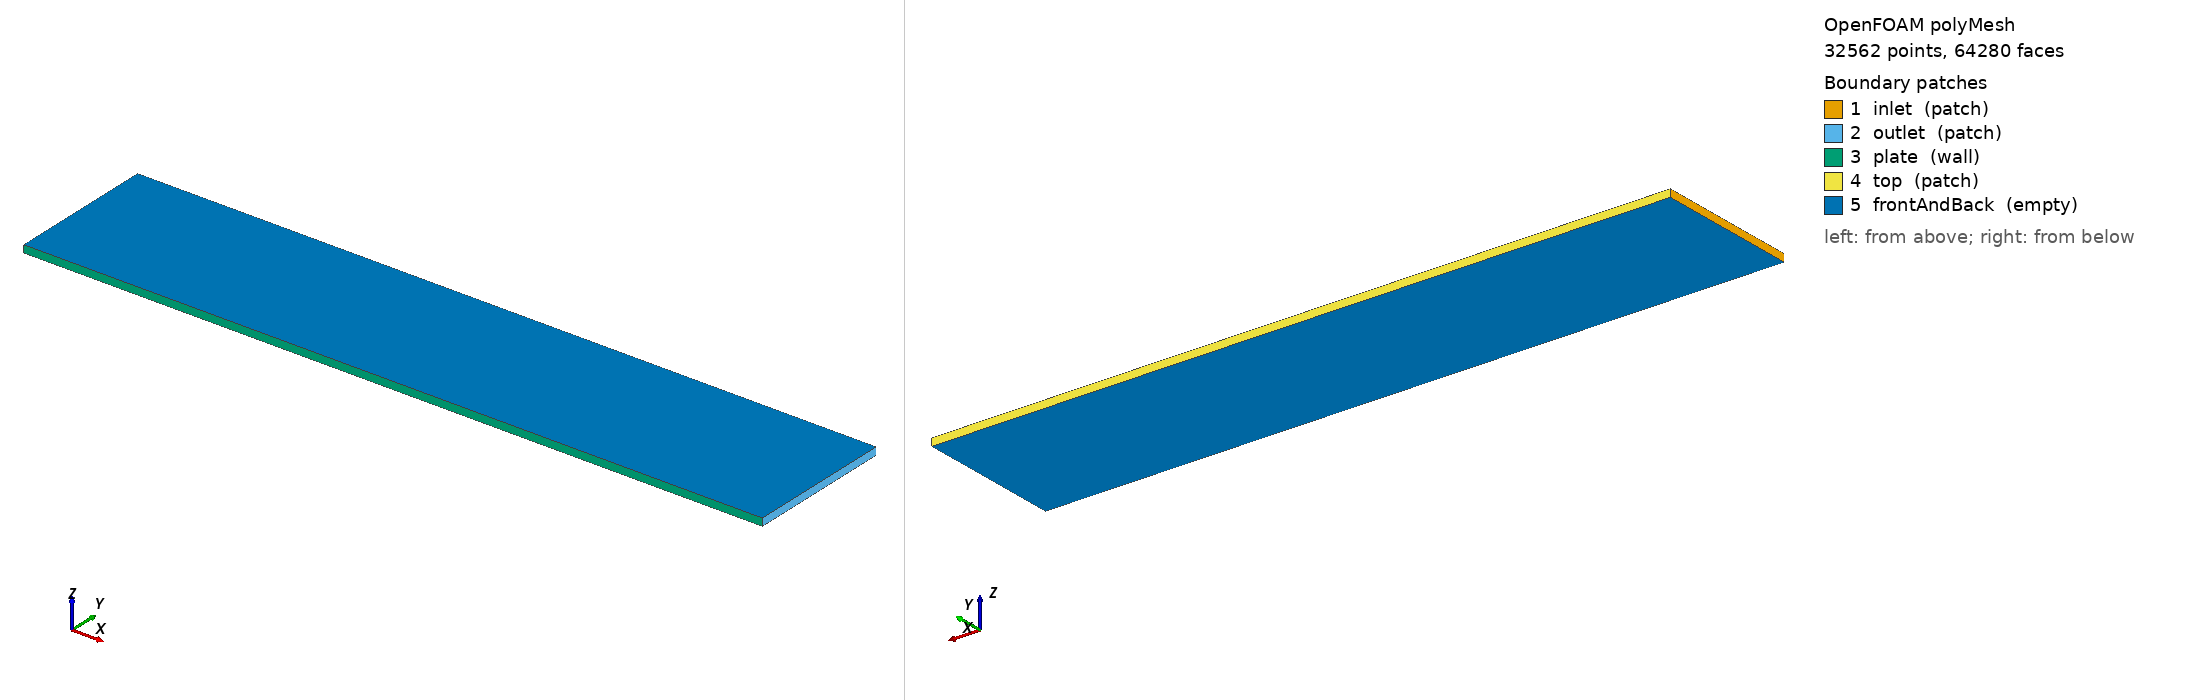

OpenFOAM case: the committed polyMesh, 32562 points, 64280 faces. Boundary patches (legend numbers): 1 inlet (patch), 2 outlet (patch), 3 plate (wall), 4 top (patch), 5 frontAndBack (empty). Left view from above one corner, right view from below the opposite corner. Boundary conditions: 2 field file(s) under 0/; 5 of 5 drawn patches have an entry in a shipped field file.

=== constant/polyMesh/boundary ===
/*--------------------------------*- C++ -*----------------------------------*\
  =========                 |
  \\      /  F ield         | OpenFOAM: The Open Source CFD Toolbox
   \\    /   O peration     | Website:  https://openfoam.org
    \\  /    A nd           | Version:  13
     \\/     M anipulation  |
\*---------------------------------------------------------------------------*/
FoamFile
{
    format      ascii;
    class       polyBoundaryMesh;
    location    "constant/polyMesh";
    object      boundary;
}
// * * * * * * * * * * * * * * * * * * * * * * * * * * * * * * * * * * * * * //

5
(
    inlet
    {
        type            patch;
        nFaces          80;
        startFace       31720;
    }
    outlet
    {
        type            patch;
        nFaces          80;
        startFace       31800;
    }
    plate
    {
        type            wall;
        inGroups        List<word> 1(wall);
        nFaces          200;
        startFace       31880;
    }
    top
    {
        type            patch;
        nFaces          200;
        startFace       32080;
    }
    frontAndBack
    {
        type            empty;
        inGroups        List<word> 1(empty);
        nFaces          32000;
        startFace       32280;
    }
)

// ************************************************************************* //


=== system/controlDict ===
FoamFile { format ascii; class dictionary; object controlDict; }
solver fluid;
startFrom startTime;
startTime 0;
stopAt endTime;
endTime 1500;
deltaT 1;
writeControl timeStep;
writeInterval 250;
purgeWrite 0;
writeFormat ascii;
writePrecision 8;
writeCompression off;
timeFormat general;
timePrecision 6;
runTimeModifiable true;
functions
{
    wallHeatFlux
    {
        type wallHeatFlux;
        libs ("libfieldFunctionObjects.so");
        patches (plate);
        writeControl writeTime;
    }
}


=== 0/T ===
FoamFile { format ascii; class volScalarField; object T; }
dimensions [0 0 0 1 0 0 0];
internalField uniform 300;
boundaryField
{
 inlet { type fixedValue; value uniform 300; }
 outlet { type inletOutlet; inletValue uniform 300; value uniform 300; }
 // Temperature-dependent, grey-diffuse surface radiation to a 300 K enclosure.
 // At every wall face: k*deltaCoeffs*(Tw-Tcell)+eps*sigma*(Tw^4-Tsur^4)=qHeater.
 plate
 {
     type codedFixedValue;
     value uniform 300;
     name greySurfaceRadiationHeatBalance;
     code
     #{
         const scalar sigma = 5.670374419e-8;
         const scalar emissivity = 0.0;
         const scalar Tsur = 300.0;
         const scalar qHeater = 1000.0;
         const scalar kappa = 0.02613;
         const scalarField ti(this->patchInternalField());
         const scalarField dc(this->patch().deltaCoeffs());
         scalarField tw(ti.size());
         forAll(ti, facei)
         {
             scalar t = max(ti[facei] + qHeater/(kappa*dc[facei]), scalar(1));
             for (label iter=0; iter<12; ++iter)
             {
                 const scalar t4 = sqr(sqr(t));
                 const scalar f = kappa*dc[facei]*(t - ti[facei])
                     + emissivity*sigma*(t4 - sqr(sqr(Tsur))) - qHeater;
                 const scalar df = kappa*dc[facei] + 4*emissivity*sigma*t*t*t;
                 t = max(t - f/df, scalar(1));
             }
             tw[facei] = t;
         }
         operator==(tw);
     #};
 }
 top { type zeroGradient; }
 frontAndBack { type empty; }
}


=== 0/wallHeatFlux ===
/*--------------------------------*- C++ -*----------------------------------*\
  =========                 |
  \\      /  F ield         | OpenFOAM: The Open Source CFD Toolbox
   \\    /   O peration     | Website:  https://openfoam.org
    \\  /    A nd           | Version:  13
     \\/     M anipulation  |
\*---------------------------------------------------------------------------*/
FoamFile
{
    format      ascii;
    class       volScalarField;
    location    "0";
    object      wallHeatFlux;
}
// * * * * * * * * * * * * * * * * * * * * * * * * * * * * * * * * * * * * * //

dimensions      [1 0 -3 0 0 0 0];

internalField   uniform 0;

boundaryField
{
    inlet
    {
        type            calculated;
        value           uniform 0;
    }
    outlet
    {
        type            calculated;
        value           uniform 0;
    }
    plate
    {
        type            calculated;
        value           uniform 0;
    }
    top
    {
        type            calculated;
        value           uniform 0;
    }
    frontAndBack
    {
        type            empty;
    }
}


// ************************************************************************* //


Also in the case, not shown: constant/polyMesh/faces (numeric list); constant/polyMesh/points (numeric list).
